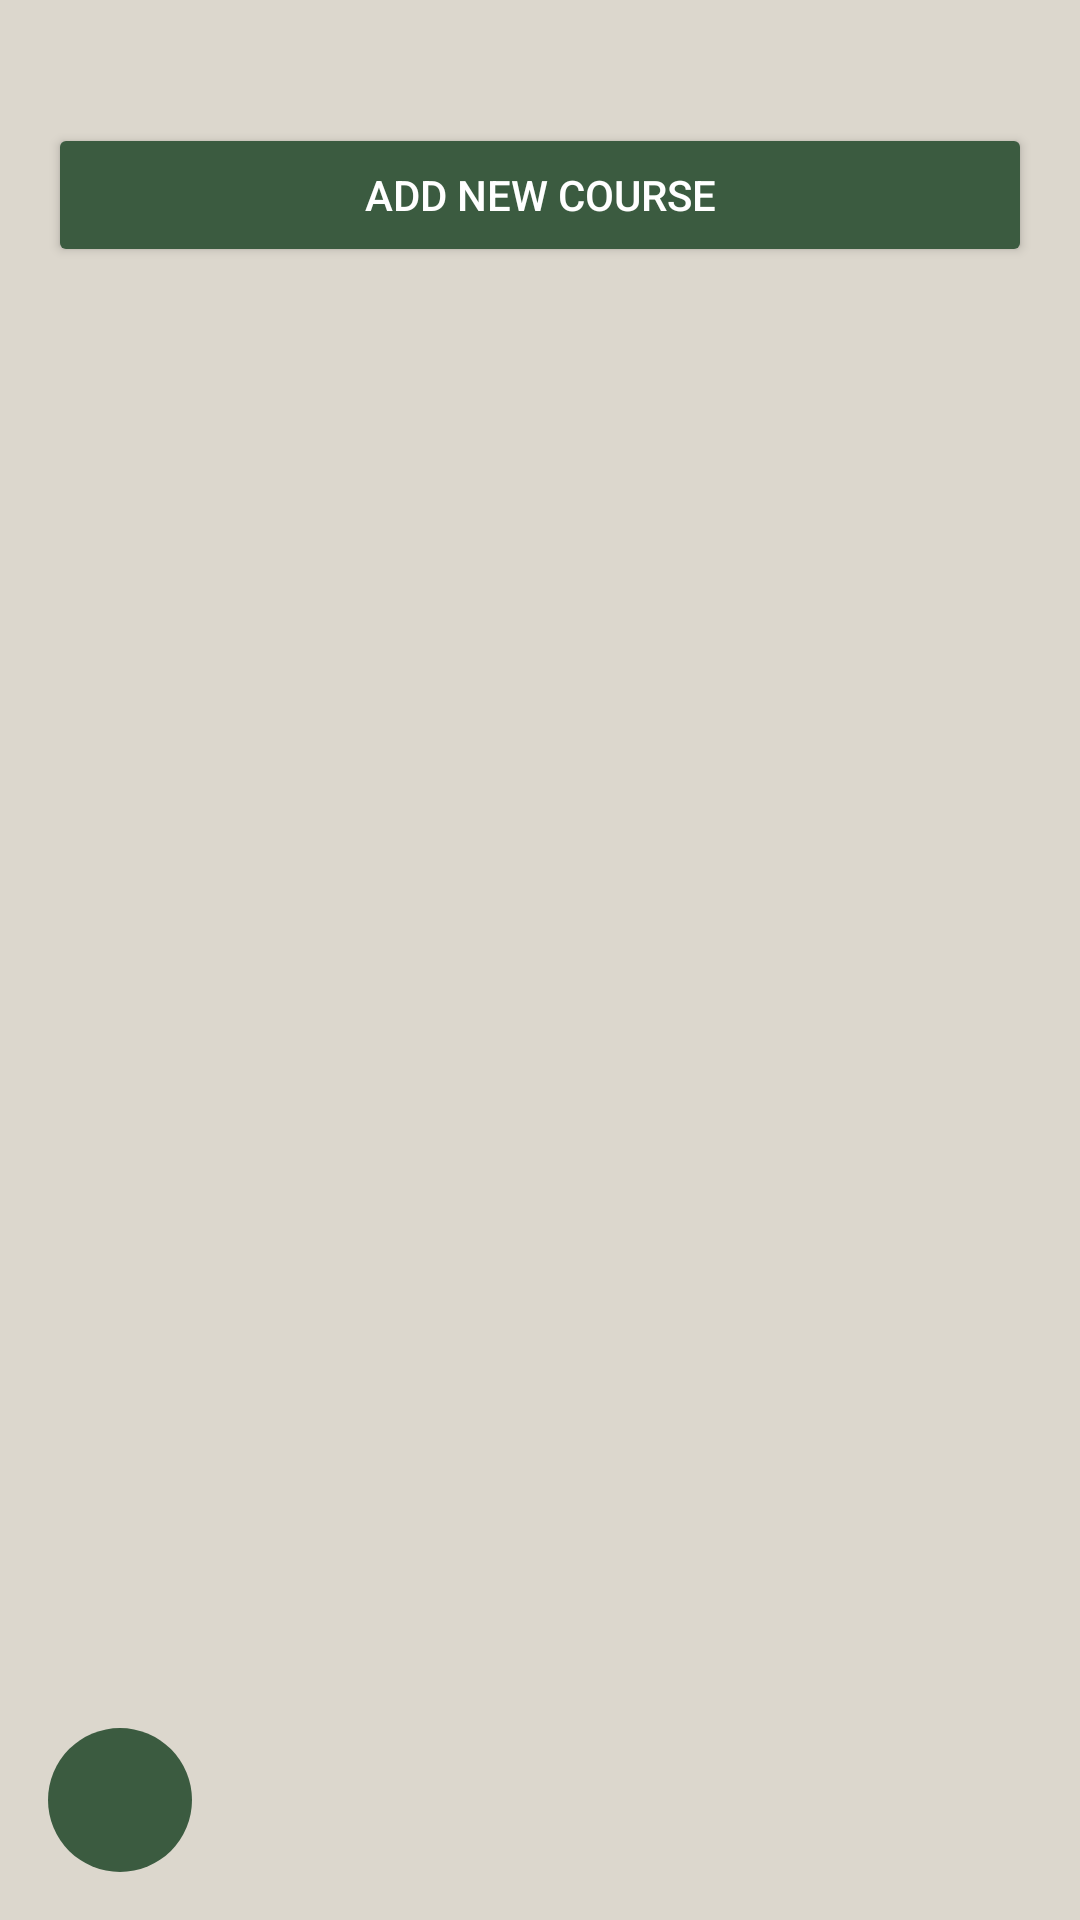

Write the Android layout XML for this screen, with the resource values it uses.
<!-- AndroidManifest.xml: application theme Theme.Online_Classes_App -->
<!-- res/layout/activity_admin_add_course.xml -->
<LinearLayout xmlns:android="http://schemas.android.com/apk/res/android"
    xmlns:app="http://schemas.android.com/apk/res-auto"
    android:orientation="vertical"
    android:layout_width="match_parent"
    android:layout_height="match_parent"
    android:background="@color/background_pastel"
    android:padding="16dp">

    <Button
        android:id="@+id/btnAddCourse"
        android:layout_width="match_parent"
        android:layout_height="wrap_content"
        android:text="Add New Course"
        android:layout_marginTop="25dp"
        android:layout_marginBottom="20dp"
        android:backgroundTint="@color/background_dark_green"
        android:textColor="@android:color/white" />

    <androidx.recyclerview.widget.RecyclerView
        android:id="@+id/courseRecyclerView"
        android:layout_width="match_parent"
        android:layout_height="0dp"
        android:layout_weight="1"
        android:layout_marginTop="16dp"
        android:scrollbars="vertical"/>

    <ImageButton
        android:id="@+id/backButton"
        android:layout_width="48dp"
        android:layout_height="48dp"
        android:layout_gravity="start"
        android:background="@drawable/back_button_bg"
        android:src="@drawable/back_arrow_icon"
        android:contentDescription="Back"
        app:tint="@android:color/white"
        android:layout_marginTop="12dp"/>
</LinearLayout>
<!-- resources referenced by this layout -->
<resources>
  <color name="background_dark_green">#3b5b40</color>
  <color name="background_pastel">#dcd7cd</color>
  <!-- drawable back_button_bg (drawable) -->
  <shape xmlns:android="http://schemas.android.com/apk/res/android"
      android:shape="oval">
      <solid android:color="@color/background_dark_green" />
      <size android:width="48dp" android:height="48dp" />
  </shape>
  <style name="Theme.Online_Classes_App" parent="Base.Theme.Online_Classes_App" />
  <style name="Base.Theme.Online_Classes_App" parent="Theme.Material3.DayNight.NoActionBar">
          
          
      </style>
</resources>
